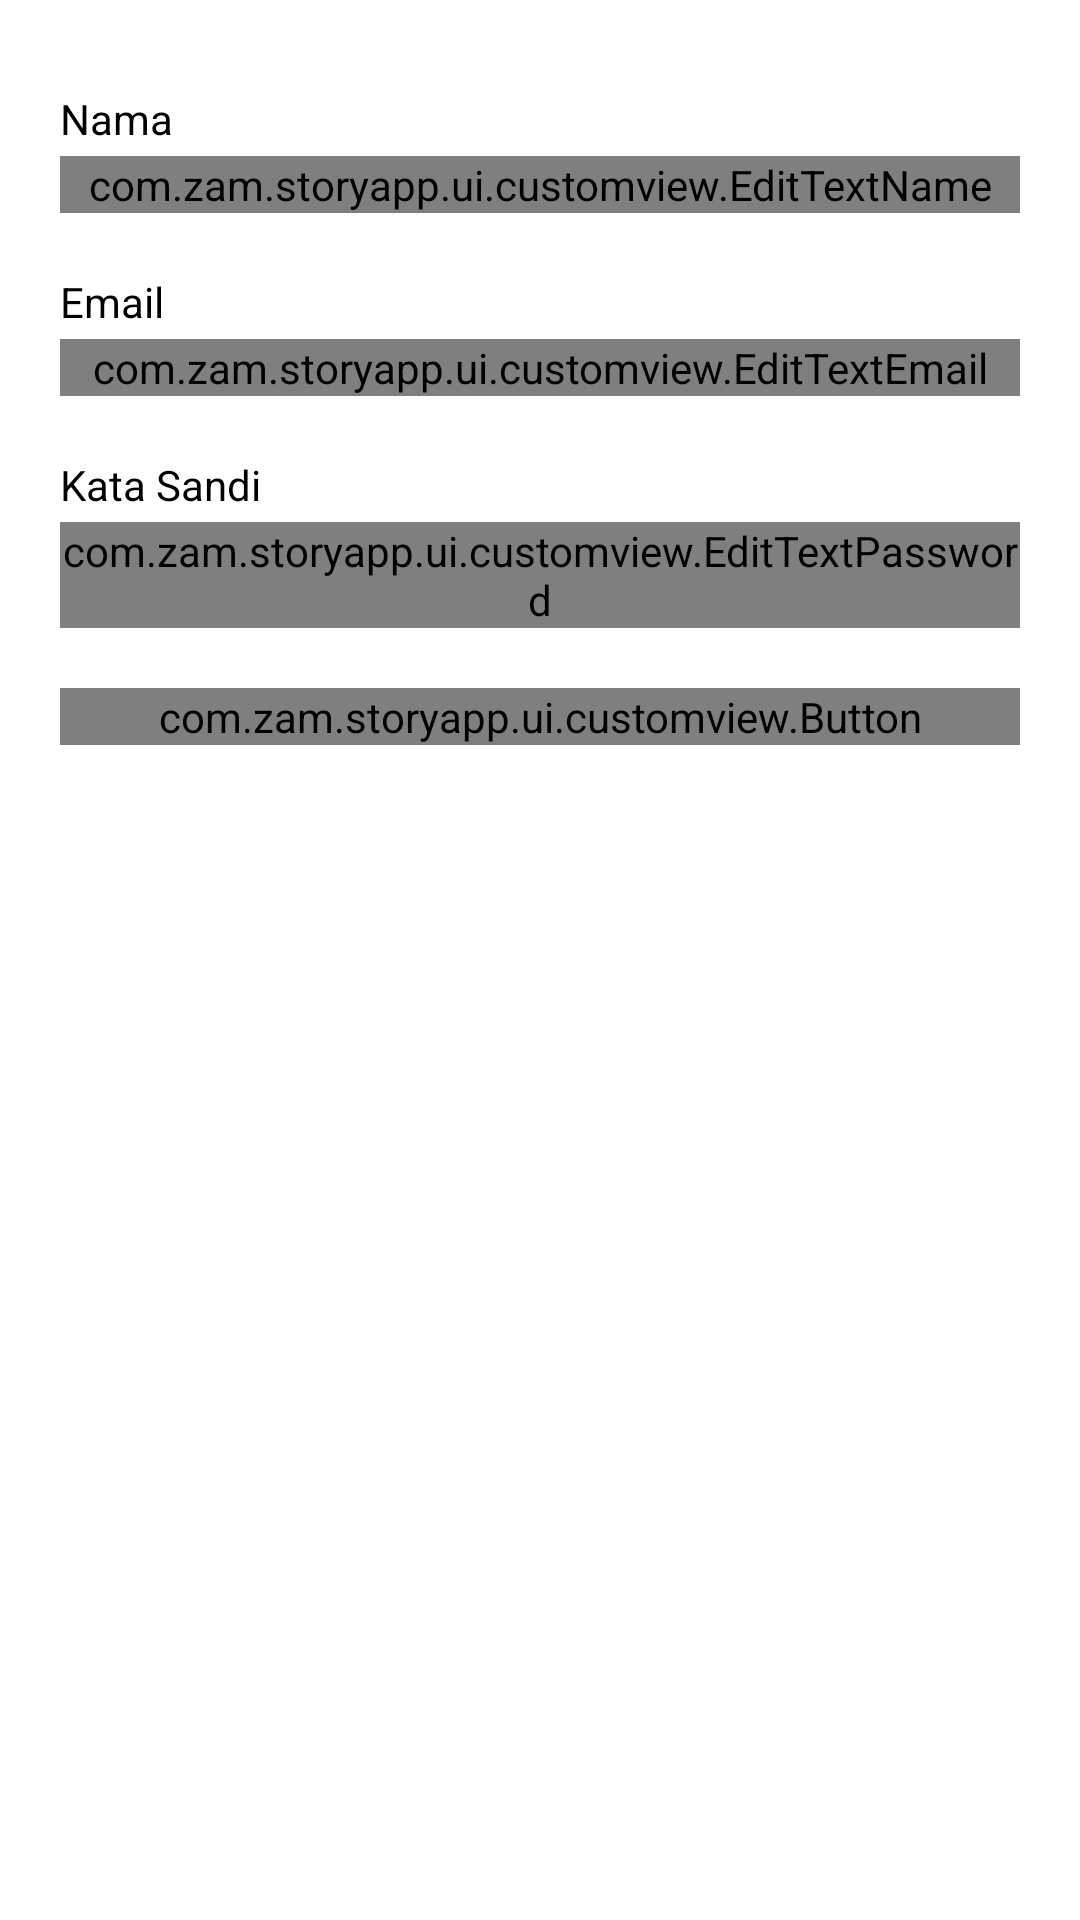

Write the Android layout XML for this screen, with the resource values it uses.
<!-- AndroidManifest.xml: application theme Theme.StoryApp -->
<!-- res/layout/activity_register.xml -->
<?xml version="1.0" encoding="utf-8"?>
<RelativeLayout xmlns:android="http://schemas.android.com/apk/res/android"
    xmlns:tools="http://schemas.android.com/tools"
    android:layout_width="match_parent"
    android:layout_height="match_parent"
    tools:context=".ui.register.RegisterActivity">

    <TextView
        android:id="@+id/title_nama"
        android:layout_width="wrap_content"
        android:layout_height="wrap_content"
        android:layout_marginTop="30dp"
        android:layout_marginStart="20dp"
        android:text="@string/nama"
        android:textColor="@color/black"/>

    <com.google.android.material.textfield.TextInputLayout
        android:id="@+id/layout_name"
        style="@style/Widget.MaterialComponents.TextInputLayout.OutlinedBox.Dense"
        android:layout_width="match_parent"
        android:layout_height="wrap_content"
        android:layout_below="@+id/title_nama"
        android:layout_marginTop="3dp">

        <com.zam.storyapp.ui.customview.EditTextName
            android:id="@+id/ed_register_name"
            android:layout_width="match_parent"
            android:layout_height="wrap_content"
            android:layout_marginStart="20dp"
            android:layout_marginEnd="20dp" />
    </com.google.android.material.textfield.TextInputLayout>

    <TextView
        android:id="@+id/title_email"
        android:layout_width="wrap_content"
        android:layout_height="wrap_content"
        android:layout_below="@+id/layout_name"
        android:layout_marginTop="20dp"
        android:layout_marginStart="20dp"
        android:text="@string/email"
        android:textColor="@color/black" />

    <com.google.android.material.textfield.TextInputLayout
        android:id="@+id/layout_email"
        style="@style/Widget.MaterialComponents.TextInputLayout.OutlinedBox.Dense"
        android:layout_width="match_parent"
        android:layout_height="wrap_content"
        android:layout_below="@+id/title_email"
        android:layout_marginTop="3dp">

        <com.zam.storyapp.ui.customview.EditTextEmail
            android:id="@+id/ed_register_email"
            android:layout_width="match_parent"
            android:layout_height="wrap_content"
            android:layout_marginStart="20dp"
            android:layout_marginEnd="20dp" />
    </com.google.android.material.textfield.TextInputLayout>

    <TextView
        android:id="@+id/title_password"
        android:layout_width="wrap_content"
        android:layout_height="wrap_content"
        android:layout_below="@+id/layout_email"
        android:layout_marginTop="20dp"
        android:layout_marginStart="20dp"
        android:text="@string/kata_sandi"
        android:textColor="@color/black" />

    <com.google.android.material.textfield.TextInputLayout
        android:id="@+id/layout_password"
        style="@style/Widget.MaterialComponents.TextInputLayout.OutlinedBox.Dense"
        android:layout_width="match_parent"
        android:layout_height="wrap_content"
        android:layout_below="@+id/title_password"
        android:layout_marginTop="3dp">

        <com.zam.storyapp.ui.customview.EditTextPassword
            android:id="@+id/ed_register_password"
            android:layout_width="match_parent"
            android:layout_height="wrap_content"
            android:layout_below="@+id/ed_login_email"
            android:layout_marginStart="20dp"
            android:layout_marginEnd="20dp" />
    </com.google.android.material.textfield.TextInputLayout>

    <ProgressBar
        android:id="@+id/loading"
        android:layout_width="wrap_content"
        android:layout_height="wrap_content"
        android:layout_below="@+id/layout_password"
        android:layout_centerHorizontal="true"
        android:layout_marginTop="5dp"
        android:visibility="gone" />

    <com.zam.storyapp.ui.customview.Button
        android:id="@+id/btn_register"
        android:layout_width="match_parent"
        android:layout_height="wrap_content"
        android:layout_below="@+id/loading"
        android:layout_marginStart="20dp"
        android:layout_marginTop="20dp"
        android:layout_marginEnd="20dp"
        android:text="@string/daftar" />

</RelativeLayout>
<!-- resources referenced by this layout -->
<resources>
  <color name="black">#FF000000</color>
  <string name="daftar">Daftar</string>
  <string name="email">Email</string>
  <string name="kata_sandi">Kata Sandi</string>
  <string name="nama">Nama</string>
  <style name="Theme.StoryApp" parent="Theme.MaterialComponents.DayNight.DarkActionBar">
          
          <item name="colorPrimary">@color/ungu</item>
          <item name="colorPrimaryVariant">@color/ungu</item>
          <item name="colorOnPrimary">@color/white</item>
          
          <item name="colorSecondary">@color/ungu</item>
          <item name="colorSecondaryVariant">@color/ungu</item>
          <item name="colorOnSecondary">@color/black</item>
          
          <item name="android:statusBarColor">?attr/colorPrimaryVariant</item>
          
      </style>
  <color name="ungu">#6C63FF</color>
  <color name="white">#FFFFFFFF</color>
</resources>
